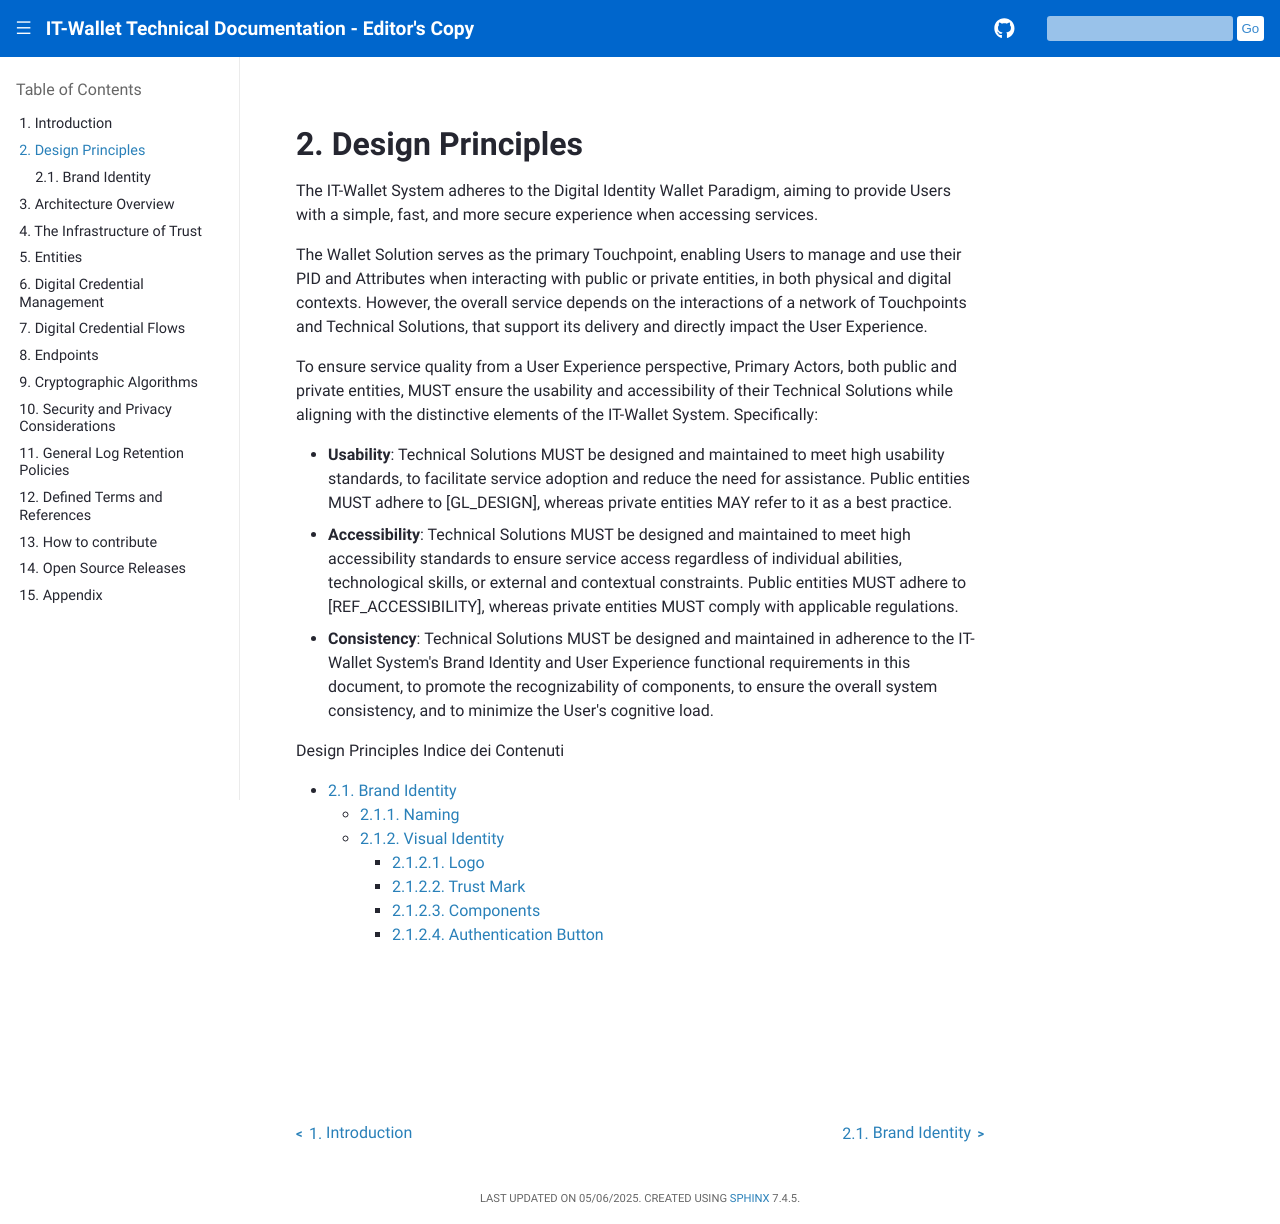

repository: xl4kj/doc-ci-cd-workflow-playground · page: versione-corrente/en/design.html · generator: sphinx

.. include:: ../common/common_definitions.rst


Design Principles
=================

The IT-Wallet System adheres to the Digital Identity Wallet Paradigm, aiming to provide Users with a simple, fast, and more secure experience when accessing services.

The Wallet Solution serves as the primary Touchpoint, enabling Users to manage and use their PID and Attributes when interacting with public or private entities, in both physical and digital contexts. However, the overall service depends on the interactions of a network of Touchpoints and Technical Solutions, that support its delivery and directly impact the User Experience.

To ensure service quality from a User Experience perspective, Primary Actors, both public and private entities, MUST ensure the usability and accessibility of their Technical Solutions while aligning with the distinctive elements of the IT-Wallet System. Specifically:

- **Usability**: Technical Solutions MUST be designed and maintained to meet high usability standards, to facilitate service adoption and reduce the need for assistance. Public entities MUST adhere to [GL_DESIGN], whereas private entities MAY refer to it as a best practice.

- **Accessibility**: Technical Solutions MUST be designed and maintained to meet high accessibility standards to ensure service access regardless of individual abilities, technological skills, or external and contextual constraints. Public entities MUST adhere to [REF_ACCESSIBILITY], whereas private entities MUST comply with applicable regulations.

- **Consistency**: Technical Solutions MUST be designed and maintained in adherence to the IT-Wallet System's Brand Identity and User Experience functional requirements in this document, to promote the recognizability of components, to ensure the overall system consistency, and to minimize the User's cognitive load.

.. toctree::
  :caption: Design Principles Indice dei Contenuti
  :maxdepth: 3

  brand-identity.rst  
